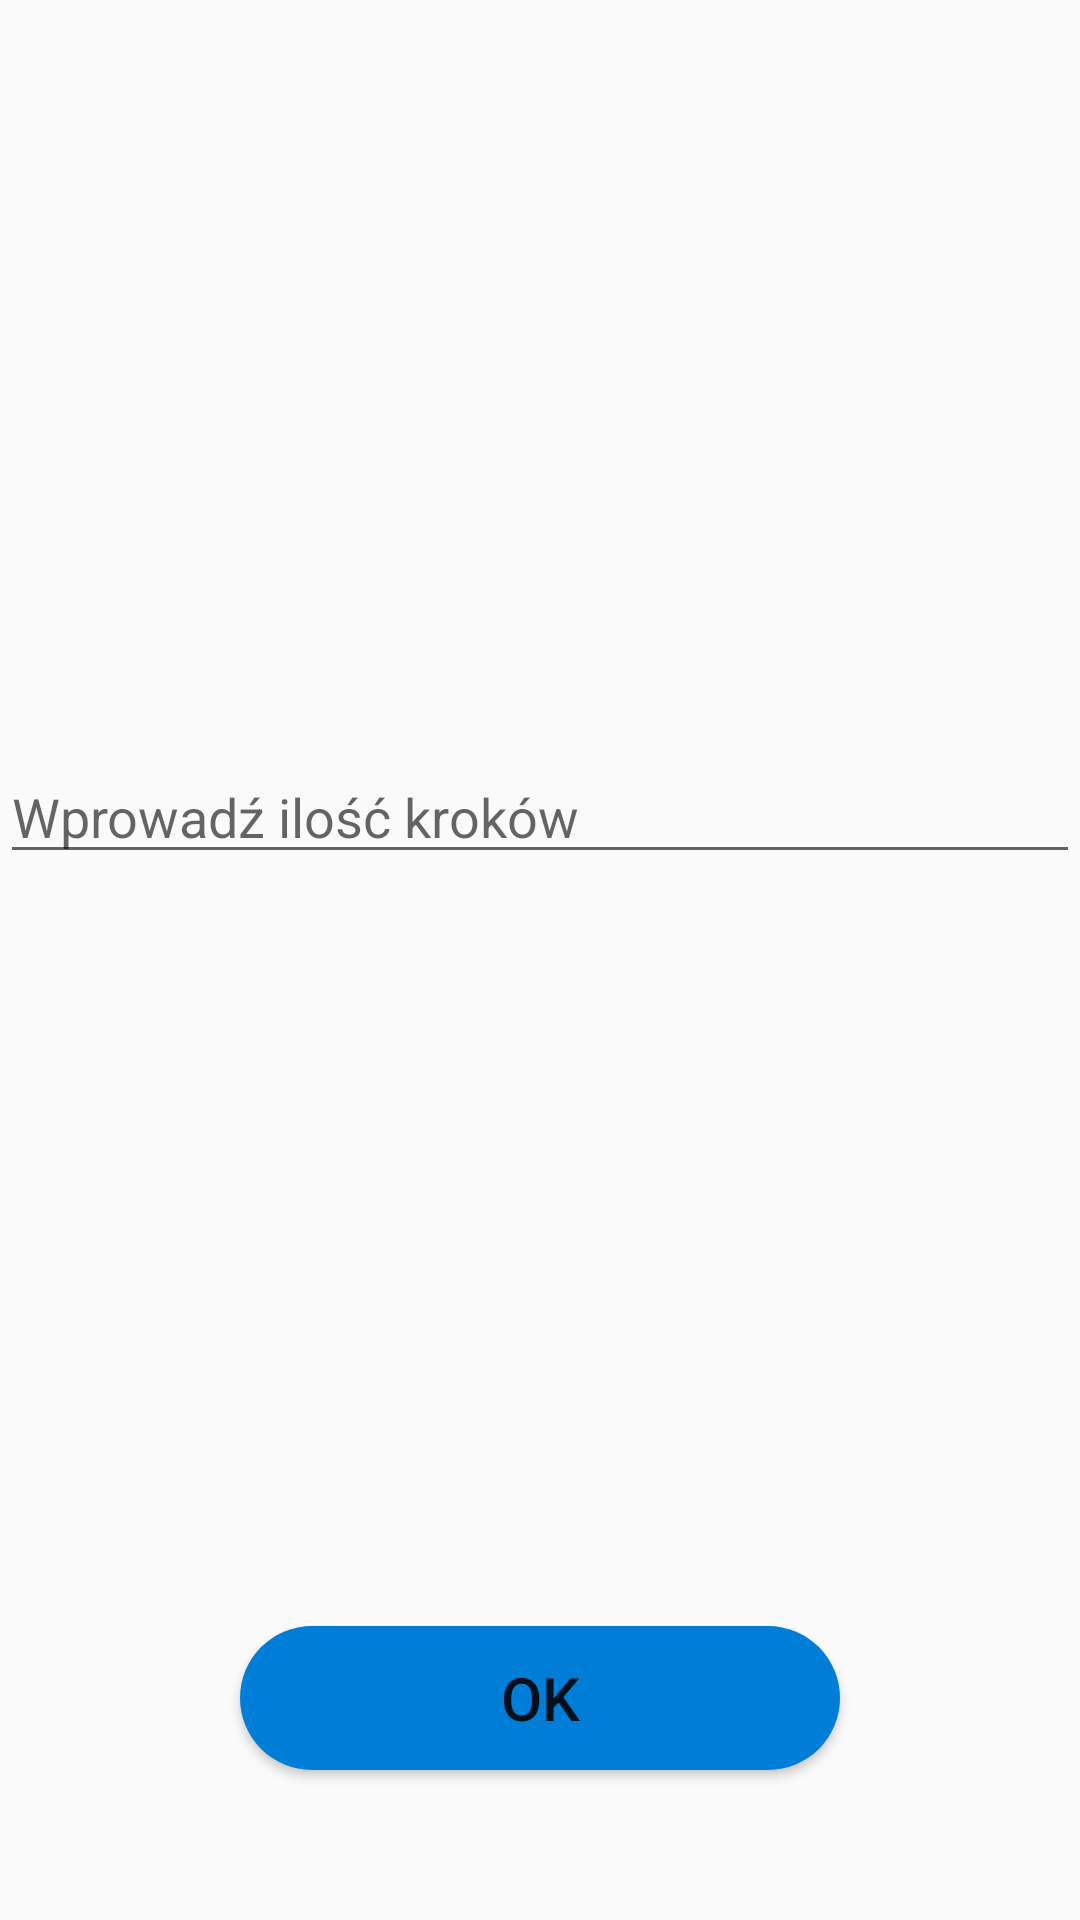

The Android layout XML behind this screen, and the referenced resources:
<!-- AndroidManifest.xml: application theme AppTheme -->
<!-- res/layout/activity_edit_steps_goal.xml -->
<?xml version="1.0" encoding="utf-8"?>

<RelativeLayout xmlns:android="http://schemas.android.com/apk/res/android"
    xmlns:app="http://schemas.android.com/apk/res-auto"
    xmlns:tools="http://schemas.android.com/tools"
    android:layout_width="match_parent"
    android:layout_height="match_parent"
    tools:context=".EditStepsGoal">

    <TextView
        android:id="@+id/todayStep"
        android:layout_width="wrap_content"
        android:layout_height="wrap_content"
        android:layout_centerHorizontal="true"
        android:fontFamily="sans-serif-light"
        android:paddingBottom="@dimen/bigPadding"
        android:text="@string/EditGoal"
        android:textColor="@color/color"
        android:textSize="@dimen/bigFont" />

    <ImageView
        android:id="@+id/imageView"
        android:layout_width="@dimen/imageSize"
        android:layout_height="@dimen/imageSize"
        android:layout_margin="@dimen/smallPadding"
        android:layout_centerHorizontal="true"
        app:srcCompat="@drawable/goal_image" />

    <EditText
        android:id="@+id/steps_goal"
        android:layout_width="match_parent"
        android:layout_height="wrap_content"
        android:layout_marginTop="@dimen/marginTop"
        android:inputType="number"
        android:hint="@string/EnterSteps" />
    <Button
        android:id="@+id/submit_steps_goal"
        android:layout_width="@dimen/buttonWidth"
        android:layout_height="wrap_content"
        android:layout_alignParentBottom="true"
        android:background="@drawable/btn_rounded"
        android:layout_centerHorizontal="true"
        android:text="@string/Ok"
        android:layout_marginBottom="@dimen/smallPadding"
        android:textSize="@dimen/smallFont" />

</RelativeLayout>
<!-- resources referenced by this layout -->
<resources>
  <color name="color">#CCC</color>
  <dimen name="bigFont">32dp</dimen>
  <dimen name="bigPadding">100dp</dimen>
  <dimen name="buttonWidth">200dp</dimen>
  <dimen name="imageSize">200dp</dimen>
  <dimen name="marginTop">250dp</dimen>
  <dimen name="smallFont">20dp</dimen>
  <dimen name="smallPadding">50dp</dimen>
  <!-- drawable btn_rounded (drawable) -->
  <?xml version="1.0" encoding="utf-8"?>
  
  <shape xmlns:android="http://schemas.android.com/apk/res/android"
      android:shape="rectangle">
      <solid android:color="@color/colorSteps"/>
      <corners android:radius="25dp"/>
  </shape>
  <string name="EditGoal" />
  <string name="EnterSteps">Wprowadź ilość kroków</string>
  <string name="Ok">Ok</string>
  <style name="AppTheme" parent="Theme.AppCompat.Light.DarkActionBar">
          
      </style>
  <color name="colorSteps">#007DD6</color>
</resources>
